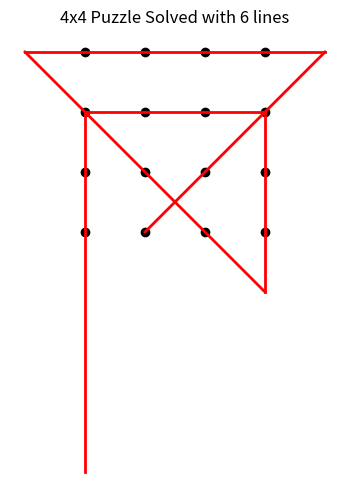

The script that saved this image:
import heapq
import itertools
import numpy as np
from collections import deque
import matplotlib.pyplot as plt

def rotate_90(p, N): return (p[1], N - 1 - p[0])
def rotate_180(p, N): return (N - 1 - p[0], N - 1 - p[1])
def rotate_270(p, N): return (N - 1 - p[1], p[0])
def reflect_x(p, N): return (p[0], N - 1 - p[1])
def reflect_y(p, N): return (N - 1 - p[0], p[1])
def reflect_diag1(p, N): return (p[1], p[0])  # y = x
def reflect_diag2(p, N): return (N - 1 - p[1], N - 1 - p[0])  # y = -x

def all_symmetries(pos, covered, N):
    transforms = [
        lambda p: p,
        lambda p: rotate_90(p, N),
        lambda p: rotate_180(p, N),
        lambda p: rotate_270(p, N),
        lambda p: reflect_x(p, N),
        lambda p: reflect_y(p, N),
        lambda p: reflect_diag1(p, N),
        lambda p: reflect_diag2(p, N),
    ]
    for t in transforms:
        yield (t(pos), frozenset(t(p) for p in covered))

def canonical_form(pos, covered, N):
    return min(all_symmetries(pos, covered, N))

def canonical_start_points(N):
    # Top-left triangle (including diagonal)
    return {(x, y) for x in range((N + 1) // 2) for y in range(x + 1)}


def generate_grid_points(N):
    return {(x, y) for x in range(N) for y in range(N)}

def generate_directions():
    return [(dx, dy) for dx in range(-1, 2) for dy in range(-1, 2) if (dx, dy) != (0, 0)]

def extend_line(start, direction, limit=10):
    x, y = start
    dx, dy = direction
    for i in range(1, limit):
        yield (x + dx * i, y + dy * i)

def is_colinear(p1, p2, p):
    (x0, y0), (x1, y1), (x, y) = p1, p2, p
    return (x1 - x0)*(y - y0) == (y1 - y0)*(x - x0)

def is_between(p1, p2, p):
    x0, y0 = p1
    x1, y1 = p2
    x, y = p
    return min(x0, x1) <= x <= max(x0, x1) and min(y0, y1) <= y <= max(y0, y1)

def points_on_segment(p1, p2, grid):
    result = set()
    for pt in grid:
        if is_colinear(p1, p2, pt) and is_between(p1, p2, pt):
            result.add(pt)
    return result

def count_clusters(points):
    """Counts number of connected groups in the uncovered points."""
    points = set(points)
    if not points:
        return 0

    visited = set()
    clusters = 0
    dirs = generate_directions()

    for pt in points:
        if pt in visited:
            continue
        clusters += 1
        queue = deque([pt])
        visited.add(pt)
        while queue:
            curr = queue.popleft()
            for dx, dy in dirs:
                neighbor = (curr[0] + dx, curr[1] + dy)
                if neighbor in points and neighbor not in visited:
                    visited.add(neighbor)
                    queue.append(neighbor)
    return clusters

def solve_dot_puzzle_astar(N):
    grid = generate_grid_points(N)
    max_lines = 2 * N - 2
    directions = generate_directions()
    limit = N + 3

    for start in canonical_start_points(N):  # 🟢 Reduced starting positions
        initial_state = (start, 0, frozenset({start}))
        heap = []
        heapq.heappush(heap, (0, initial_state, []))

        visited_states = set()

        while heap:
            f_score, (pos, lines_used, covered), path = heapq.heappop(heap)

            canonical = canonical_form(pos, covered, N)  # 🟢 Canonical form
            if canonical in visited_states:
                continue
            visited_states.add(canonical)

            if len(covered) == N * N and lines_used <= max_lines:
                return path

            if lines_used >= max_lines:
                continue

            for direction in directions:
                for new_end in extend_line(pos, direction, limit):
                    if new_end == pos:
                        continue
                    segment_points = points_on_segment(pos, new_end, grid)
                    new_covered = set(covered) | segment_points

                    if frozenset(new_covered) == covered:
                        continue

                    h = count_clusters(grid - new_covered)
                    g = lines_used + 1
                    f = g + h
                    new_state = (new_end, g, frozenset(new_covered))
                    heapq.heappush(heap, (f, new_state, path + [(pos, new_end)]))

    return None

def plot_solution(N, path):
    plt.figure(figsize=(6, 6))
    for x in range(N):
        for y in range(N):
            plt.plot(x, y, 'ko')
    for (x0, y0), (x1, y1) in path:
        plt.plot([x0, x1], [y0, y1], 'r-', linewidth=2)
    plt.title(f'{N}x{N} Puzzle Solved with {len(path)} lines')
    plt.gca().set_aspect('equal')
    plt.axis('off')
    plt.show()

N = 4
solution = solve_dot_puzzle_astar(N)
if solution:
    print(f"Solved with {len(solution)} lines")
    for seg in solution:
        print(seg)
    plot_solution(N, solution)
else:
    print("No solution found.")

